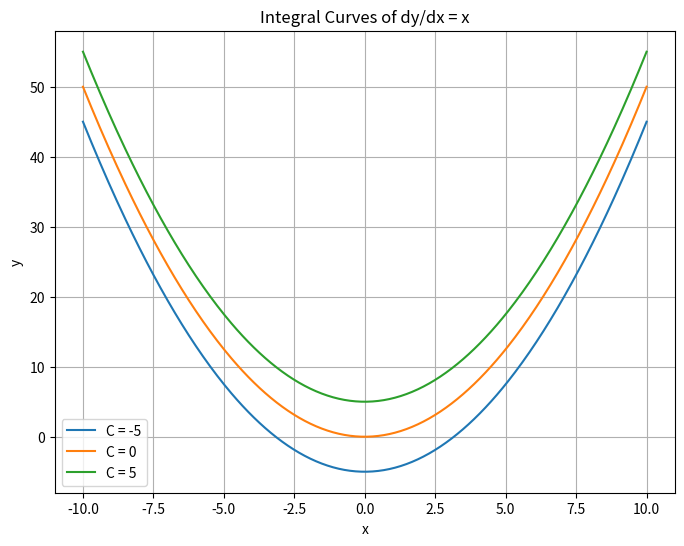

Write the Python code that produced this figure.
import numpy as np
import matplotlib.pyplot as plt

# Define the range of x values
x = np.linspace(-10, 10, 400)

# Define different values of the constant C
C_values = [-5, 0, 5]

# Create the plot
plt.figure(figsize=(8, 6))
for C in C_values:
    y = (x**2) / 2 + C
    plt.plot(x, y, label=f'C = {C}')

# Add title and labels
plt.title('Integral Curves of dy/dx = x')
plt.xlabel('x')
plt.ylabel('y')
plt.legend()
plt.grid(True)
plt.show()